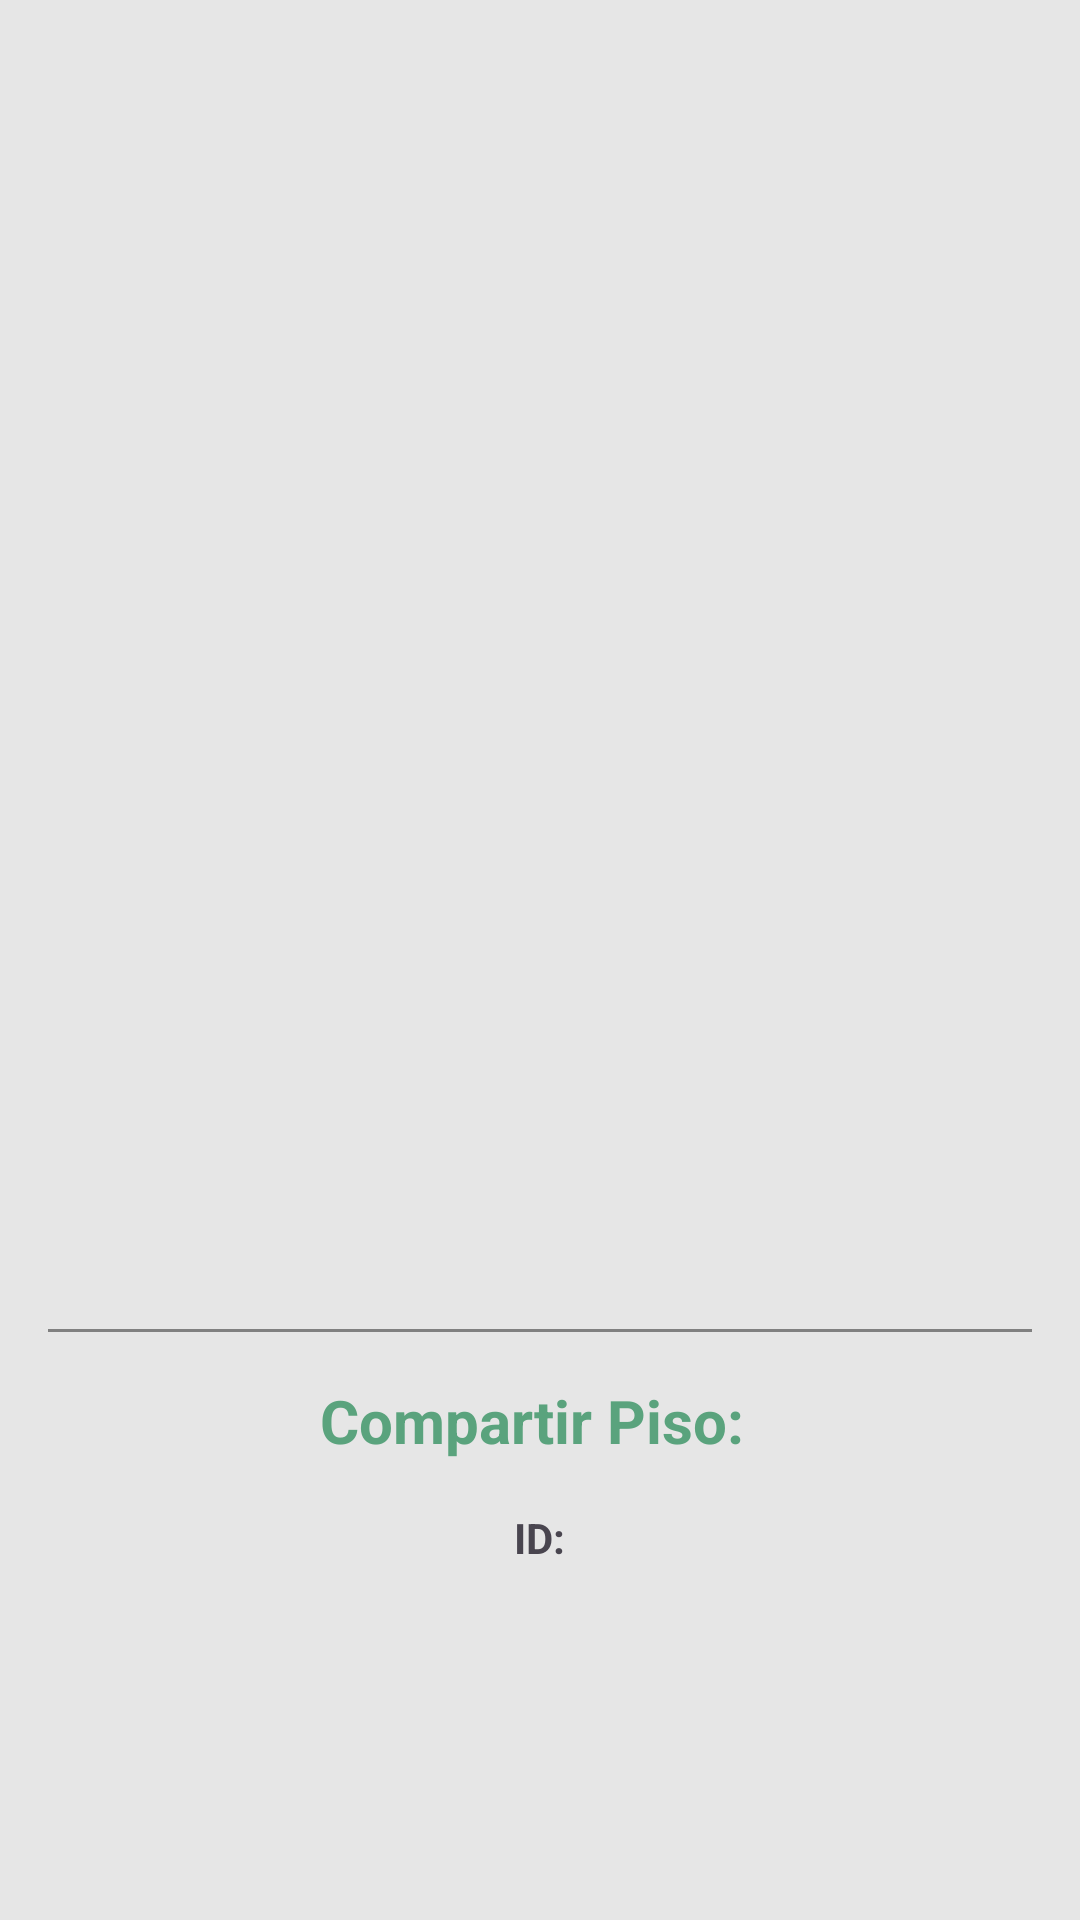

Android layout source for this screen:
<!-- AndroidManifest.xml: application theme Theme.BeHomeApp -->
<!-- res/layout/fragment_resumen.xml -->
<?xml version="1.0" encoding="utf-8"?>
<FrameLayout xmlns:android="http://schemas.android.com/apk/res/android"
    xmlns:tools="http://schemas.android.com/tools"
    android:layout_width="match_parent"
    android:layout_height="match_parent"
    android:background="@color/backgrounGrey"
    tools:context=".ui.home.tablayout.ResumenFragment">

        
        <LinearLayout
            android:layout_width="match_parent"
            android:layout_height="match_parent"
            android:orientation="vertical"
            android:padding="16dp"
            android:layout_marginTop="16dp"
            tools:ignore="ExtraText">


            <androidx.recyclerview.widget.RecyclerView
                android:id="@+id/resumen"
                android:layout_width="match_parent"
                android:layout_height="395dp">

            </androidx.recyclerview.widget.RecyclerView>

            <TextView
                android:id="@+id/textViewNoResumen"
                android:layout_width="wrap_content"
                android:layout_height="wrap_content"
                android:text="Todavía no has creado ninguna tarea ni evento"
                android:visibility="gone"
                android:padding="16dp"
                android:textColor="@android:color/black" />

            <View
                android:layout_marginTop="16dp"
                android:layout_width="match_parent"
                android:layout_height="1dp"
                android:layout_weight="0"
                android:background="@color/separationGrey" />


            <TextView
                android:id="@+id/head2"
                android:layout_width="wrap_content"
                android:layout_height="wrap_content"
                android:layout_gravity="center"
                android:layout_marginTop="16dp"
                android:text="Compartir Piso: "
                android:textColor="@color/darkGreen"
                android:textSize="20sp"
                android:textStyle="bold" />
            <LinearLayout
                android:layout_width="match_parent"
                android:layout_height="wrap_content"
                android:orientation="horizontal"
                android:layout_marginTop="16dp"
                android:gravity="center">

                <TextView
                    android:id="@+id/textViewID"
                    android:layout_width="wrap_content"
                    android:layout_height="wrap_content"
                    android:textStyle="bold"
                    android:text="ID:" />

                <TextView
                    android:id="@+id/idFromDB"
                    android:layout_width="wrap_content"
                    android:layout_height="wrap_content"
                    android:text="" />

            </LinearLayout>

        </LinearLayout>

</FrameLayout>
<!-- resources referenced by this layout -->
<resources>
  <color name="backgrounGrey">#E6E6E6</color>
  <color name="darkGreen">#5AA37D</color>
  <color name="separationGrey">#808080</color>
  <style name="Theme.BeHomeApp" parent="Base.Theme.BeHomeApp" />
  <style name="Base.Theme.BeHomeApp" parent="Theme.Material3.DayNight.NoActionBar">
          
          
      </style>
</resources>
